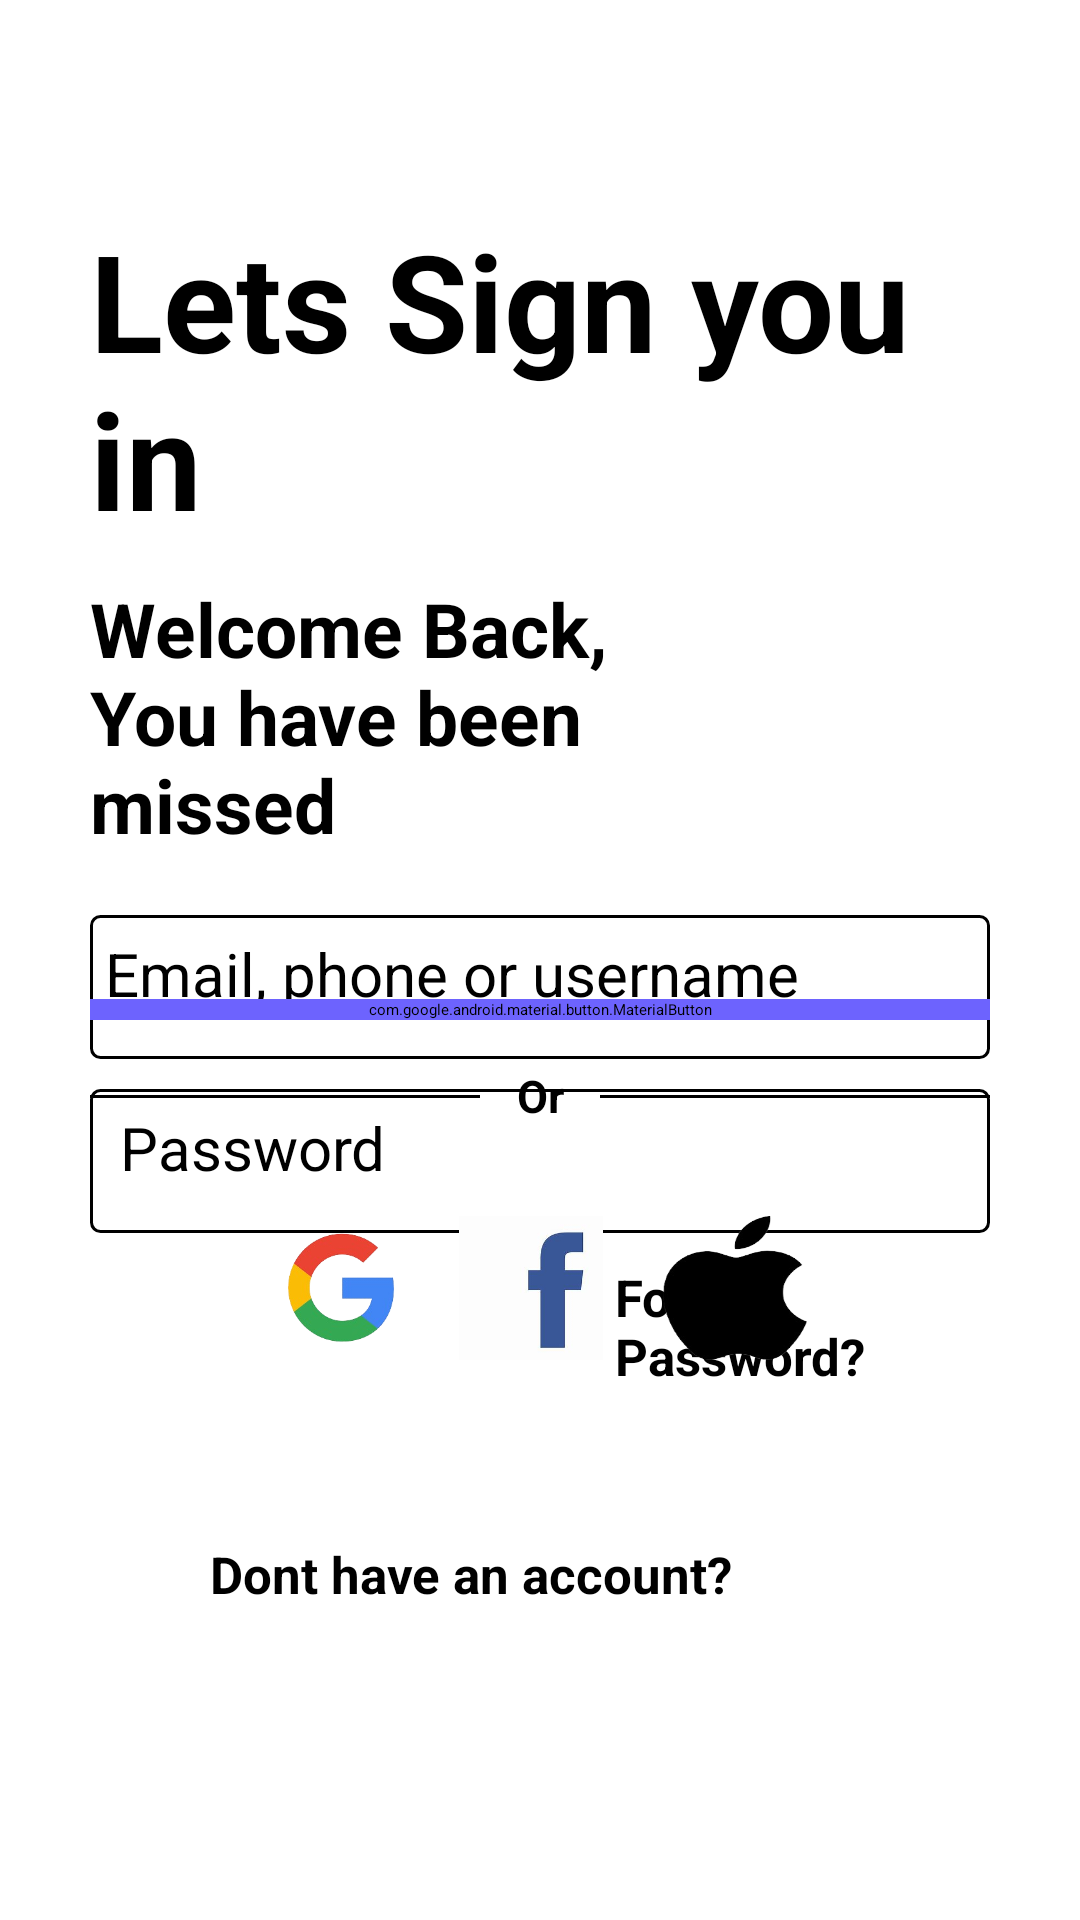

Here is an Android app screen rendered from its layout file. Give the layout XML and the strings, colors and styles it references.
<!-- AndroidManifest.xml: application theme Theme.FirstProject -->
<!-- res/layout/activity_main2.xml -->
<?xml version="1.0" encoding="utf-8"?>
<androidx.constraintlayout.widget.ConstraintLayout xmlns:android="http://schemas.android.com/apk/res/android"
    xmlns:app="http://schemas.android.com/apk/res-auto"
    xmlns:tools="http://schemas.android.com/tools"
    android:layout_width="match_parent"
    android:layout_height="match_parent"
    tools:context=".MainActivity2">

    <TextView
        android:id="@+id/let_syi"
        android:layout_width="match_parent"
        android:layout_height="wrap_content"
        android:text="@string/lets_sign_you_in"
        android:textSize="45sp"
        android:layout_marginStart="30dp"
        android:layout_marginEnd="30dp"
        android:textStyle="bold"
        android:textColor="#000000"
        android:layout_marginTop="70dp"
        app:layout_constraintTop_toTopOf="parent"/>
    <TextView
        android:id="@+id/welcome"
        android:layout_width="match_parent"
        android:layout_height="wrap_content"
        android:text="@string/welcome_back_you_have_been_missed"
        android:textSize="25sp"
        android:layout_marginStart="30dp"
        android:layout_marginEnd="130dp"
        android:layout_marginTop="10dp"
        android:textStyle="bold"
        android:textColor="#000000"
        app:layout_constraintTop_toBottomOf="@+id/let_syi"/>
    <EditText
        android:id="@+id/epu"
        android:layout_width="match_parent"
        android:layout_height="48dp"
        android:hint="@string/email_phone_or_username"
        android:inputType="text"
        android:background="@drawable/border"
        android:paddingStart="5dp"
        android:paddingEnd="5dp"
        android:paddingTop="6dp"
        android:paddingBottom="6dp"
        android:textSize="20sp"
        android:textColor="#000000"
        android:layout_marginStart="30dp"
        android:layout_marginEnd="30dp"
        android:layout_marginTop="20dp"
        app:layout_constraintTop_toBottomOf="@+id/welcome"
        android:autofillHints="emailAddress" />
    <EditText
        android:id="@+id/pass_word"
        android:layout_width="match_parent"
        android:layout_height="48dp"
        android:hint="@string/passwordhint"
        android:inputType="text"
        android:background="@drawable/border"
        android:paddingStart="10dp"
        android:paddingEnd="10dp"
        android:paddingTop="6dp"
        android:paddingBottom="6dp"
        android:textSize="20sp"
        android:layout_marginStart="30dp"
        android:layout_marginEnd="30dp"
        android:layout_marginTop="10dp"
        android:textColor="#000000"
        app:layout_constraintTop_toBottomOf="@+id/epu"
        android:autofillHints="password" />
    <TextView
        android:id="@+id/forgotten_password"
        android:layout_width="match_parent"
        android:layout_height="wrap_content"
        android:text="@string/forgot_password"
        android:textSize="17sp"
        android:layout_marginStart="205dp"
        android:layout_marginEnd="30dp"
        android:layout_marginTop="10dp"
        android:textStyle="bold"
        android:textColor="#000000"
        app:layout_constraintTop_toBottomOf="@id/pass_word" />
    <com.google.android.material.button.MaterialButton
        android:id="@+id/signIn"
        android:layout_marginStart="30dp"
        android:layout_marginEnd="30dp"
        android:layout_width="match_parent"
        android:layout_height="wrap_content"
        android:layout_marginBottom="300dp"
        android:backgroundTint="#6D63FE"
        android:text="@string/sign_in"
        android:textSize="20sp"
        android:textStyle="bold"
        app:cornerRadius="5dp"
        app:layout_constraintBottom_toBottomOf="parent" />
    <View
        android:id="@+id/line"
        android:layout_width="130dp"
        android:layout_height="1dp"
        android:background="@color/black"
        android:layout_marginStart="30dp"
        android:layout_marginEnd="30dp"
        app:layout_constraintStart_toStartOf="@id/or"
        app:layout_constraintTop_toBottomOf="@id/signIn"
        android:layout_marginTop="25dp"/>
    <View
        android:id="@+id/line2"
        android:layout_width="130dp"
        android:layout_height="1dp"
        android:background="@color/black"
        android:layout_marginStart="30dp"
        android:layout_marginEnd="30dp"
        android:layout_marginTop="25dp"
        app:layout_constraintTop_toBottomOf="@id/signIn"
        app:layout_constraintEnd_toEndOf="@id/or"/>
    <TextView
        android:id="@+id/or"
        android:layout_width="match_parent"
        android:layout_height="wrap_content"
        android:text="@string/or"
        android:textSize="15sp"
        android:textColor="#000000"
        android:textStyle="bold"
        android:layout_marginTop="15dp"
        android:gravity="center_horizontal"
        app:layout_constraintTop_toBottomOf="@+id/signIn" />

    <ImageButton
        android:id="@+id/google_logo"
        android:layout_width="48dp"
        android:layout_height="48dp"
        android:layout_marginStart="90dp"
        android:layout_marginTop="30dp"
        android:background="@drawable/googlelogo"
        android:contentDescription="@string/todo0"
        app:layout_constraintStart_toStartOf="parent"
        app:layout_constraintTop_toBottomOf="@id/or" />

    <ImageButton
        android:id="@+id/facebook_logo"
        android:layout_width="48dp"
        android:layout_height="48dp"
        android:layout_marginTop="30dp"
        android:layout_marginStart="15dp"
        android:background="@drawable/fblogo"
        android:contentDescription="@string/todo1"
        app:layout_constraintStart_toEndOf="@+id/google_logo"
        app:layout_constraintTop_toBottomOf="@+id/or"/>

    <ImageButton
        android:id="@+id/apple_logo"
        android:layout_width="48dp"
        android:layout_height="48dp"
        android:layout_marginStart="20dp"
        android:layout_marginTop="30dp"
        android:background="@drawable/applelogo"
        app:layout_constraintStart_toEndOf="@+id/facebook_logo"
        app:layout_constraintTop_toBottomOf="@+id/or"
        android:contentDescription="@string/todo2"/>
    <TextView
        android:id="@+id/accountAlready"
        android:layout_width="match_parent"
        android:layout_height="wrap_content"
        android:layout_marginTop="60dp"
        android:layout_marginStart="70dp"
        android:layout_marginEnd="50dp"
        android:text="Dont have an account?"
        android:textColor="#000000"
        android:textStyle="bold"
        android:textSize="17sp"
        app:layout_constraintTop_toBottomOf="@+id/google_logo" />
    <TextView
        android:id="@+id/regis_ter"
        android:layout_width="match_parent"
        android:layout_height="wrap_content"
        android:text="@string/register"
        android:textSize="17sp"
        android:layout_marginStart="230dp"
        android:textColor="@color/blue"
        android:textStyle="bold"
        android:layout_marginTop="60dp"
        app:layout_constraintStart_toEndOf="@+id/accountAlready"
        app:layout_constraintTop_toBottomOf="@+id/apple_logo"/>


</androidx.constraintlayout.widget.ConstraintLayout>
<!-- resources referenced by this layout -->
<resources>
  <!-- drawable applelogo: png bitmap (drawable, 15645 bytes) -->
  <!-- drawable border (drawable) -->
  <?xml version="1.0" encoding="utf-8"?>
         <shape xmlns:android="http://schemas.android.com/apk/res/android"
          android:shape="rectangle">
      <solid
          android:color="@android:color/transparent"/>
      <corners
          android:bottomRightRadius="3dp"
          android:bottomLeftRadius="3dp"
          android:topLeftRadius="3dp"
          android:topRightRadius="3dp"/>
      <stroke
          android:color="#000000"
          android:width="1dp"/>
         </shape>
  <!-- drawable fblogo: jpg bitmap (drawable, 2611 bytes) -->
  <!-- drawable googlelogo: png bitmap (drawable, 27457 bytes) -->
  <string name="email_phone_or_username">Email, phone or username</string>
  <string name="forgot_password">Forgot Password?</string>
  <string name="lets_sign_you_in">Lets Sign you in</string>
  <string name="or">Or</string>
  <string name="passwordhint">Password</string>
  <string name="register">Register</string>
  <string name="sign_in">Sign In</string>
  <string name="todo0">TODO</string>
  <string name="todo1">TODO</string>
  <string name="todo2">TODO</string>
  <string name="welcome_back_you_have_been_missed">Welcome Back, You have been missed</string>
  <!-- not gathered from this repository: default colours our renderer supplied (Android Studio template values) -->
  <color name="black">#FF000000</color>
</resources>
